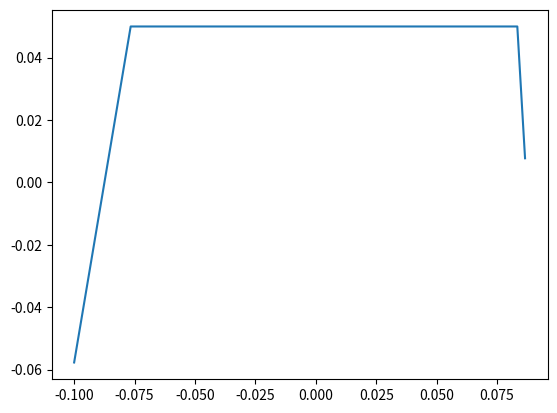

The matplotlib source for this figure:
import math
import matplotlib.pyplot as plt
import numpy as np

xp_list = []
yp_list = []

rw = 0.1 # Secondary-aperture width
ha = 0.05 # Secondary-reflector height
thetatc = np.deg2rad(30) # Inclination of the side section of the secondary shape


x = -rw
while True:
    xp_list.append(x)
    y = x * math.tan(thetatc)
    yp_list.append(y)
    x += 0.01
    if x >= (-ha/math.tan(thetatc)):
        xp_list.pop()
        yp_list.pop()
        break

x = ( -ha / math.tan(thetatc))
while True:
    x += 0.01
    xp_list.append(x)
    yp_list.append(ha)
    if x >= (ha/math.tan(thetatc)):
        xp_list.pop()
        yp_list.pop()
        break

x = ha/math.tan(thetatc)
while True:
    xp_list.append(x)
    y = (rw - x) * math.tan(thetatc)
    yp_list.append(y)
    x += 0.01
    if x >= rw:
        xp_list.pop()
        yp_list.pop()
        break

plt.plot(xp_list,yp_list)
plt.show()